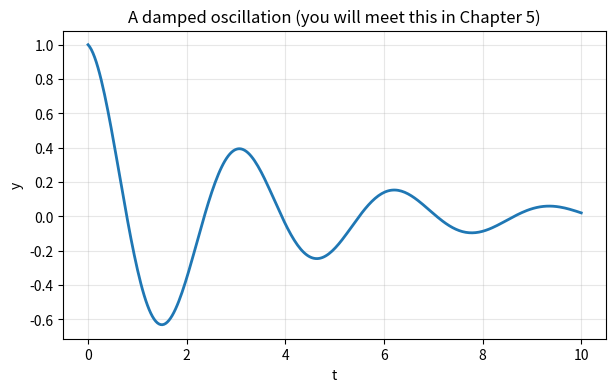

Reproduce this figure in Python. (Note: this script raises an exception after producing the figure.)
2 + 2

import numpy as np
import matplotlib.pyplot as plt

t = np.linspace(0, 10, 300)

plt.figure(figsize=(7, 4))
plt.plot(t, np.exp(-0.3 * t) * np.cos(2 * t), linewidth=2)
plt.title('A damped oscillation (you will meet this in Chapter 5)')
plt.xlabel('t')
plt.ylabel('y')
plt.grid(alpha=0.3)
plt.show()

from ipywidgets import interact, FloatSlider

def show_damping(damping=0.3):
    t = np.linspace(0, 10, 300)
    plt.figure(figsize=(7, 4))
    plt.plot(t, np.exp(-damping * t) * np.cos(2 * t), linewidth=2)
    plt.title(f'damping = {damping:.2f}')
    plt.xlabel('t')
    plt.ylabel('y')
    plt.ylim(-1.1, 1.1)
    plt.grid(alpha=0.3)
    plt.show()

interact(
    show_damping,
    damping=FloatSlider(value=0.3, min=0.0, max=1.0, step=0.05,
                        description='damping', continuous_update=False)
);

print(this_was_never_defined)
